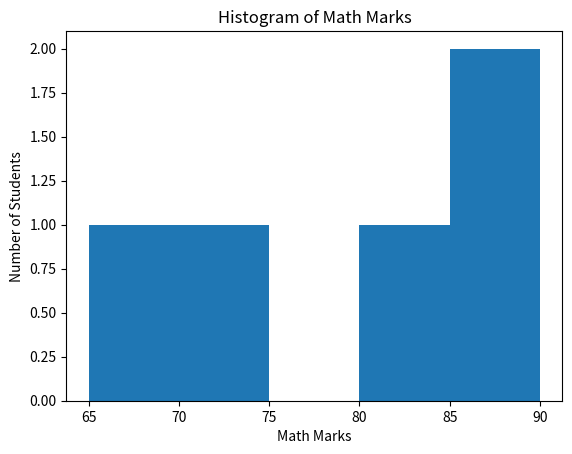

The matplotlib source for this figure:
import pandas as pd
import matplotlib.pyplot as plt

df = pd.DataFrame({
    'Name': ['Sagar', 'Rahul', 'Amit', 'Sneha', 'Priya'],
    'Math': [80, 65, 90, 70, 85]
})

plt.hist(df['Math'], bins=5)
plt.xlabel('Math Marks')
plt.ylabel('Number of Students')
plt.title('Histogram of Math Marks')
plt.show()
